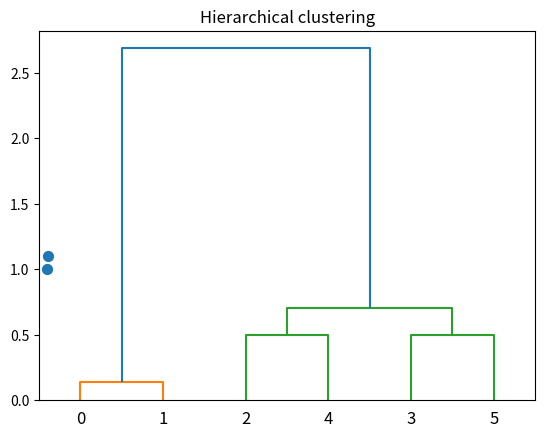

Here is the Python script that generated this plot:
import numpy as np
from scipy.cluster.hierarchy import linkage, dendrogram
import matplotlib.pyplot as plt

X = np.array([[1,1],[1.1,1.1],[3,3],[4,4],[3,3.5], [3.5,4]])
plt.scatter(X[:,0], X[:,1], s=50)

linkage_matrix = linkage(X, "single")
dendogram = dendrogram(linkage_matrix, truncate_mode='none')
plt.title("Hierarchical clustering")
plt.show()